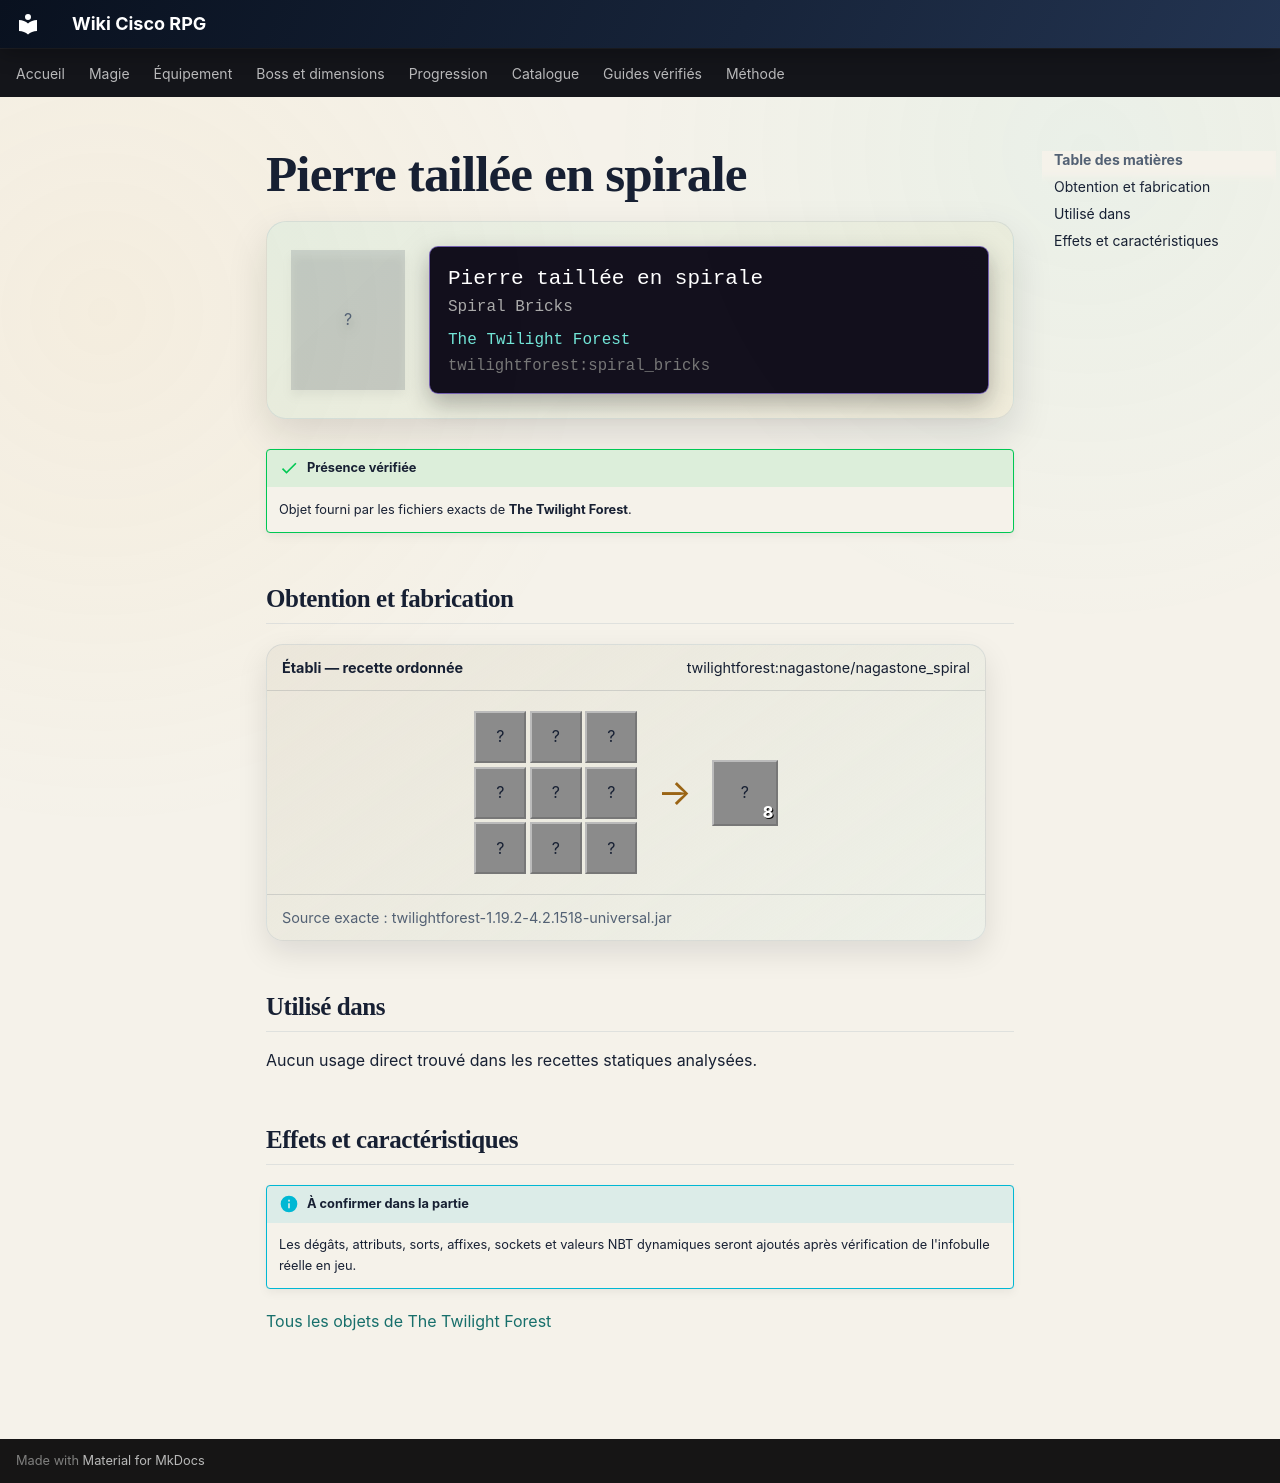

repository: Kloups-Dev/wiki-cisco-rpg · page: catalogue/objets/twilightforest/spiral_bricks/index.html · generator: mkdocs

# Pierre taillée en spirale

<div class="mc-item-showcase">
<div class="mc-item-icon mc-item-icon--missing">?</div>
<div class="mc-tooltip-card">
<div class="mc-tooltip-card__name">Pierre taillée en spirale</div>
<div class="mc-tooltip-card__alias">Spiral Bricks</div>
<div class="mc-tooltip-card__mod">The Twilight Forest</div>
<div class="mc-tooltip-card__id">twilightforest:spiral_bricks</div>
</div>
</div>

!!! success "Présence vérifiée"
    Objet fourni par les fichiers exacts de **The Twilight Forest**.

## Obtention et fabrication

<div class="jei-recipe"><div class="jei-recipe__head"><strong>Établi — recette ordonnée</strong><span>twilightforest:nagastone/nagastone_spiral</span></div><div class="jei-recipe__body"><div class="jei-grid"><span class="jei-slot" title="Stone Bricks (minecraft:stone_bricks)">?</span><span class="jei-slot" title="Stone Slab (minecraft:stone_slab)">?</span><span class="jei-slot" title="Stone Slab (minecraft:stone_slab)">?</span><span class="jei-slot" title="Stone Bricks (minecraft:stone_bricks)">?</span><span class="jei-slot" title="Stone Slab (minecraft:stone_slab)">?</span><span class="jei-slot" title="Stone Slab (minecraft:stone_slab)">?</span><span class="jei-slot" title="Stone Bricks (minecraft:stone_bricks)">?</span><span class="jei-slot" title="Stone Bricks (minecraft:stone_bricks)">?</span><span class="jei-slot" title="Stone Bricks (minecraft:stone_bricks)">?</span></div><span class="jei-arrow">→</span><span class="jei-slot jei-slot--result">?<span class="jei-count">8</span></span></div><div class="jei-recipe__source">Source exacte : twilightforest-1.19.2-4.2.1518-universal.jar</div></div>

## Utilisé dans

Aucun usage direct trouvé dans les recettes statiques analysées.

## Effets et caractéristiques

!!! info "À confirmer dans la partie"
    Les dégâts, attributs, sorts, affixes, sockets et valeurs NBT dynamiques seront ajoutés après vérification de l'infobulle réelle en jeu.

[Tous les objets de The Twilight Forest](../../../contenu/twilight-forest.md)
